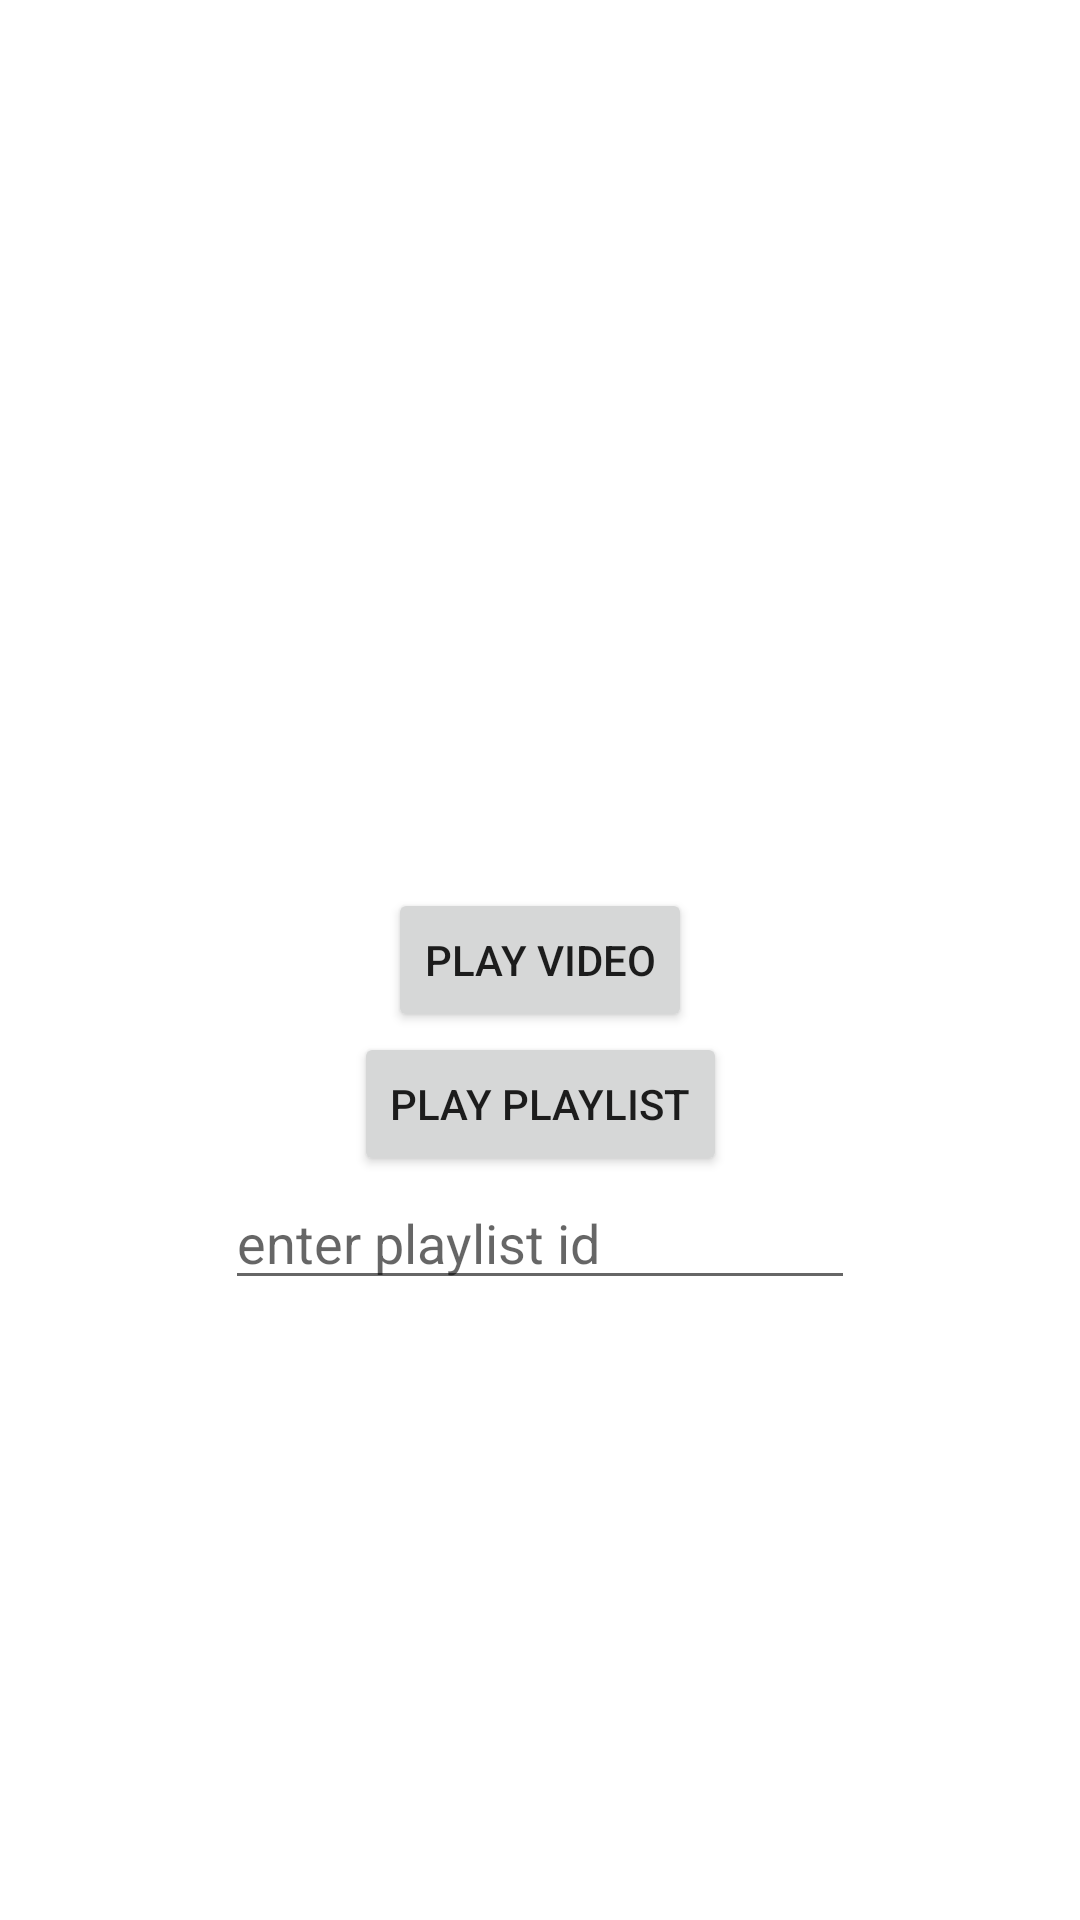

Produce the Android XML layout that renders to this screen, including the resource entries it uses.
<!-- AndroidManifest.xml: application theme Theme.YoutubePlayer -->
<!-- res/layout/activity_sub_yt_player.xml -->
<?xml version="1.0" encoding="utf-8"?>
<androidx.constraintlayout.widget.ConstraintLayout xmlns:android="http://schemas.android.com/apk/res/android"
    xmlns:app="http://schemas.android.com/apk/res-auto"
    xmlns:tools="http://schemas.android.com/tools"
    android:layout_width="match_parent"
    android:layout_height="match_parent"
    android:transitionName="t2"
    tools:context=".sub_Yt_player">

    <Button
        android:id="@+id/play_video"
        android:layout_width="wrap_content"
        android:layout_height="wrap_content"
        android:text="play video"
        app:layout_constraintBottom_toBottomOf="parent"
        app:layout_constraintEnd_toEndOf="parent"
        app:layout_constraintHorizontal_bias="0.5"
        app:layout_constraintStart_toStartOf="parent"
        app:layout_constraintTop_toTopOf="parent" />

    <Button
        android:id="@+id/play_playlist"
        android:layout_width="wrap_content"
        android:layout_height="wrap_content"
        android:text="play playlist"
        app:layout_constraintEnd_toEndOf="parent"
        app:layout_constraintHorizontal_bias="0.5"
        app:layout_constraintStart_toStartOf="parent"
        app:layout_constraintTop_toBottomOf="@+id/play_video" />

    <EditText
        android:id="@+id/list_input"
        android:layout_width="wrap_content"
        android:layout_height="wrap_content"
        android:ems="10"
        android:hint="enter playlist id"
        android:inputType="textPersonName"
        app:layout_constraintEnd_toEndOf="parent"
        app:layout_constraintHorizontal_bias="0.5"
        app:layout_constraintStart_toStartOf="parent"
        app:layout_constraintTop_toBottomOf="@+id/play_playlist" />

</androidx.constraintlayout.widget.ConstraintLayout>
<!-- resources referenced by this layout -->
<resources>
  <style name="Theme.YoutubePlayer" parent="Theme.MaterialComponents.Light">
          
          <item name="colorPrimary">@color/purple_500</item>
          <item name="colorPrimaryVariant">@color/purple_700</item>
          <item name="colorOnPrimary">@color/white</item>
          
          <item name="colorSecondary">@color/teal_200</item>
          <item name="colorSecondaryVariant">@color/teal_700</item>
          <item name="colorOnSecondary">@color/black</item>
          
          <item name="android:statusBarColor" tools:targetApi="l">?attr/colorPrimaryVariant</item>
          
      </style>
  <!-- not gathered from this repository: default colours our renderer supplied (Android Studio template values) -->
  <color name="purple_500">#FF6200EE</color>
  <color name="purple_700">#FF3700B3</color>
  <color name="teal_200">#FF03DAC5</color>
  <color name="teal_700">#FF018786</color>
  <color name="black">#FF000000</color>
  <color name="white">#FFFFFFFF</color>
</resources>
